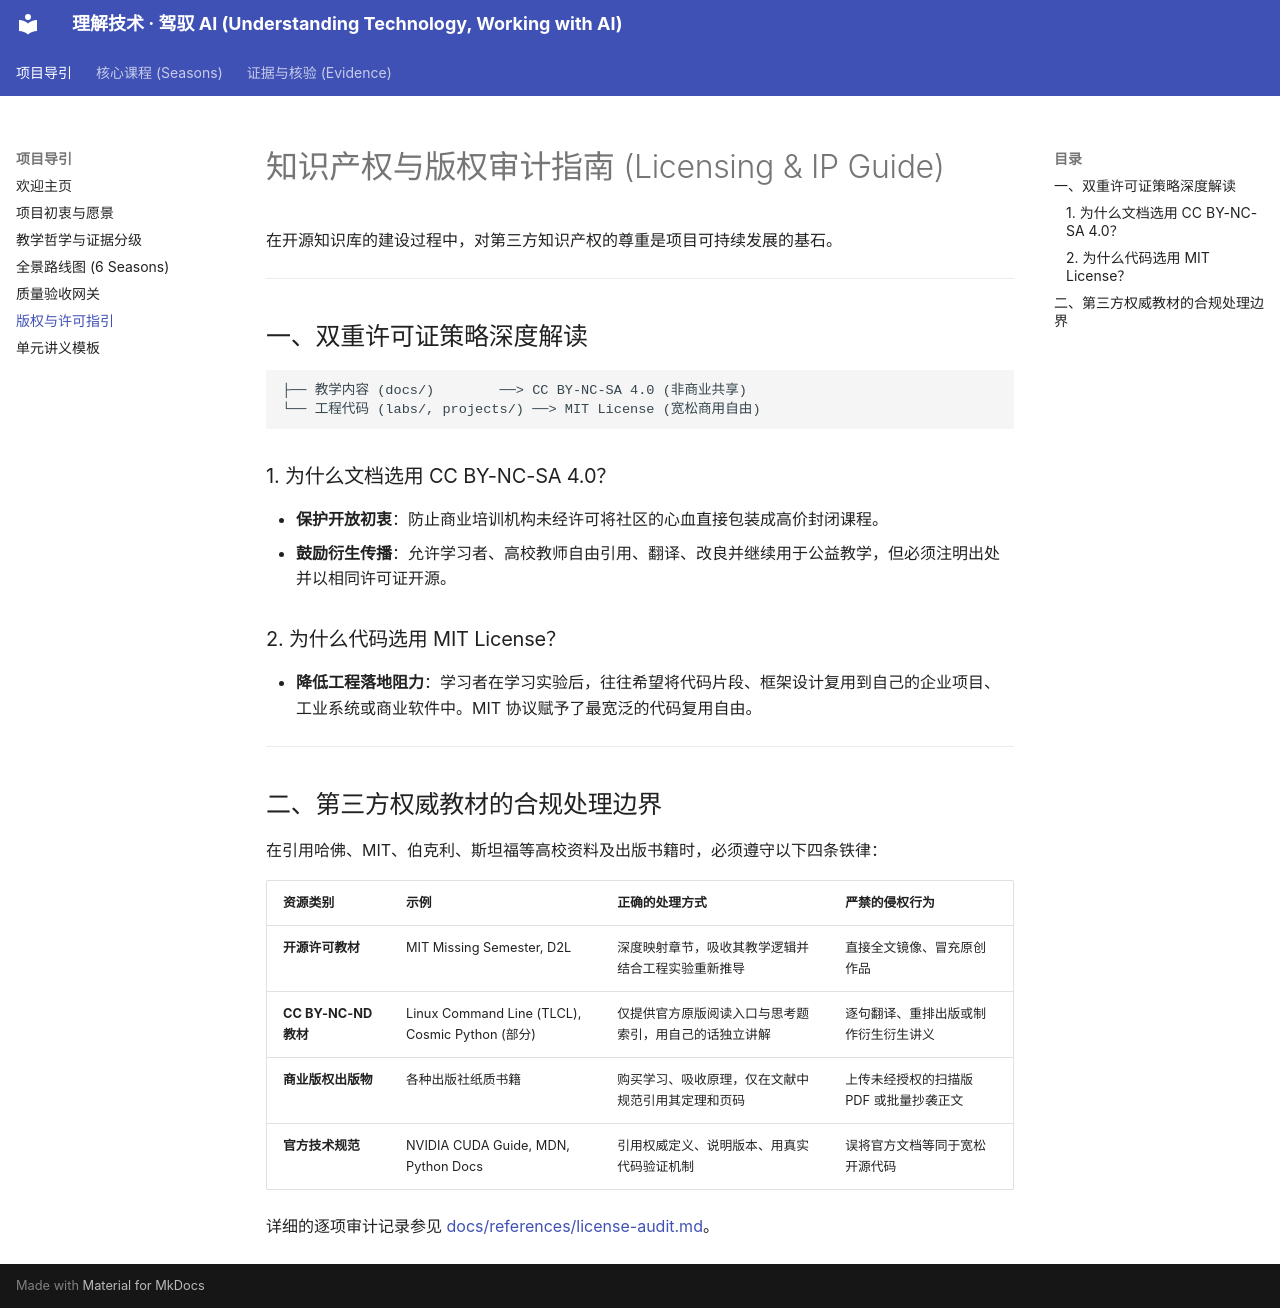

repository: weixc0856-cell/open-learning-engineering · page: licensing/index.html · generator: mkdocs

# 知识产权与版权审计指南 (Licensing & IP Guide)

在开源知识库的建设过程中，对第三方知识产权的尊重是项目可持续发展的基石。

---

## 一、双重许可证策略深度解读

```text
├── 教学内容 (docs/)        ──> CC BY-NC-SA 4.0 (非商业共享)
└── 工程代码 (labs/, projects/) ──> MIT License (宽松商用自由)
```

### 1. 为什么文档选用 CC BY-NC-SA 4.0？
- **保护开放初衷**：防止商业培训机构未经许可将社区的心血直接包装成高价封闭课程。
- **鼓励衍生传播**：允许学习者、高校教师自由引用、翻译、改良并继续用于公益教学，但必须注明出处并以相同许可证开源。

### 2. 为什么代码选用 MIT License？
- **降低工程落地阻力**：学习者在学习实验后，往往希望将代码片段、框架设计复用到自己的企业项目、工业系统或商业软件中。MIT 协议赋予了最宽泛的代码复用自由。

---

## 二、第三方权威教材的合规处理边界

在引用哈佛、MIT、伯克利、斯坦福等高校资料及出版书籍时，必须遵守以下四条铁律：

| 资源类别 | 示例 | 正确的处理方式 | 严禁的侵权行为 |
| :--- | :--- | :--- | :--- |
| **开源许可教材** | MIT Missing Semester, D2L | 深度映射章节，吸收其教学逻辑并结合工程实验重新推导 | 直接全文镜像、冒充原创作品 |
| **CC BY-NC-ND 教材** | Linux Command Line (TLCL), Cosmic Python (部分) | 仅提供官方原版阅读入口与思考题索引，用自己的话独立讲解 | 逐句翻译、重排出版或制作衍生衍生讲义 |
| **商业版权出版物** | 各种出版社纸质书籍 | 购买学习、吸收原理，仅在文献中规范引用其定理和页码 | 上传未经授权的扫描版 PDF 或批量抄袭正文 |
| **官方技术规范** | NVIDIA CUDA Guide, MDN, Python Docs | 引用权威定义、说明版本、用真实代码验证机制 | 误将官方文档等同于宽松开源代码 |

详细的逐项审计记录参见 [docs/references/license-audit.md](references/license-audit.md)。
